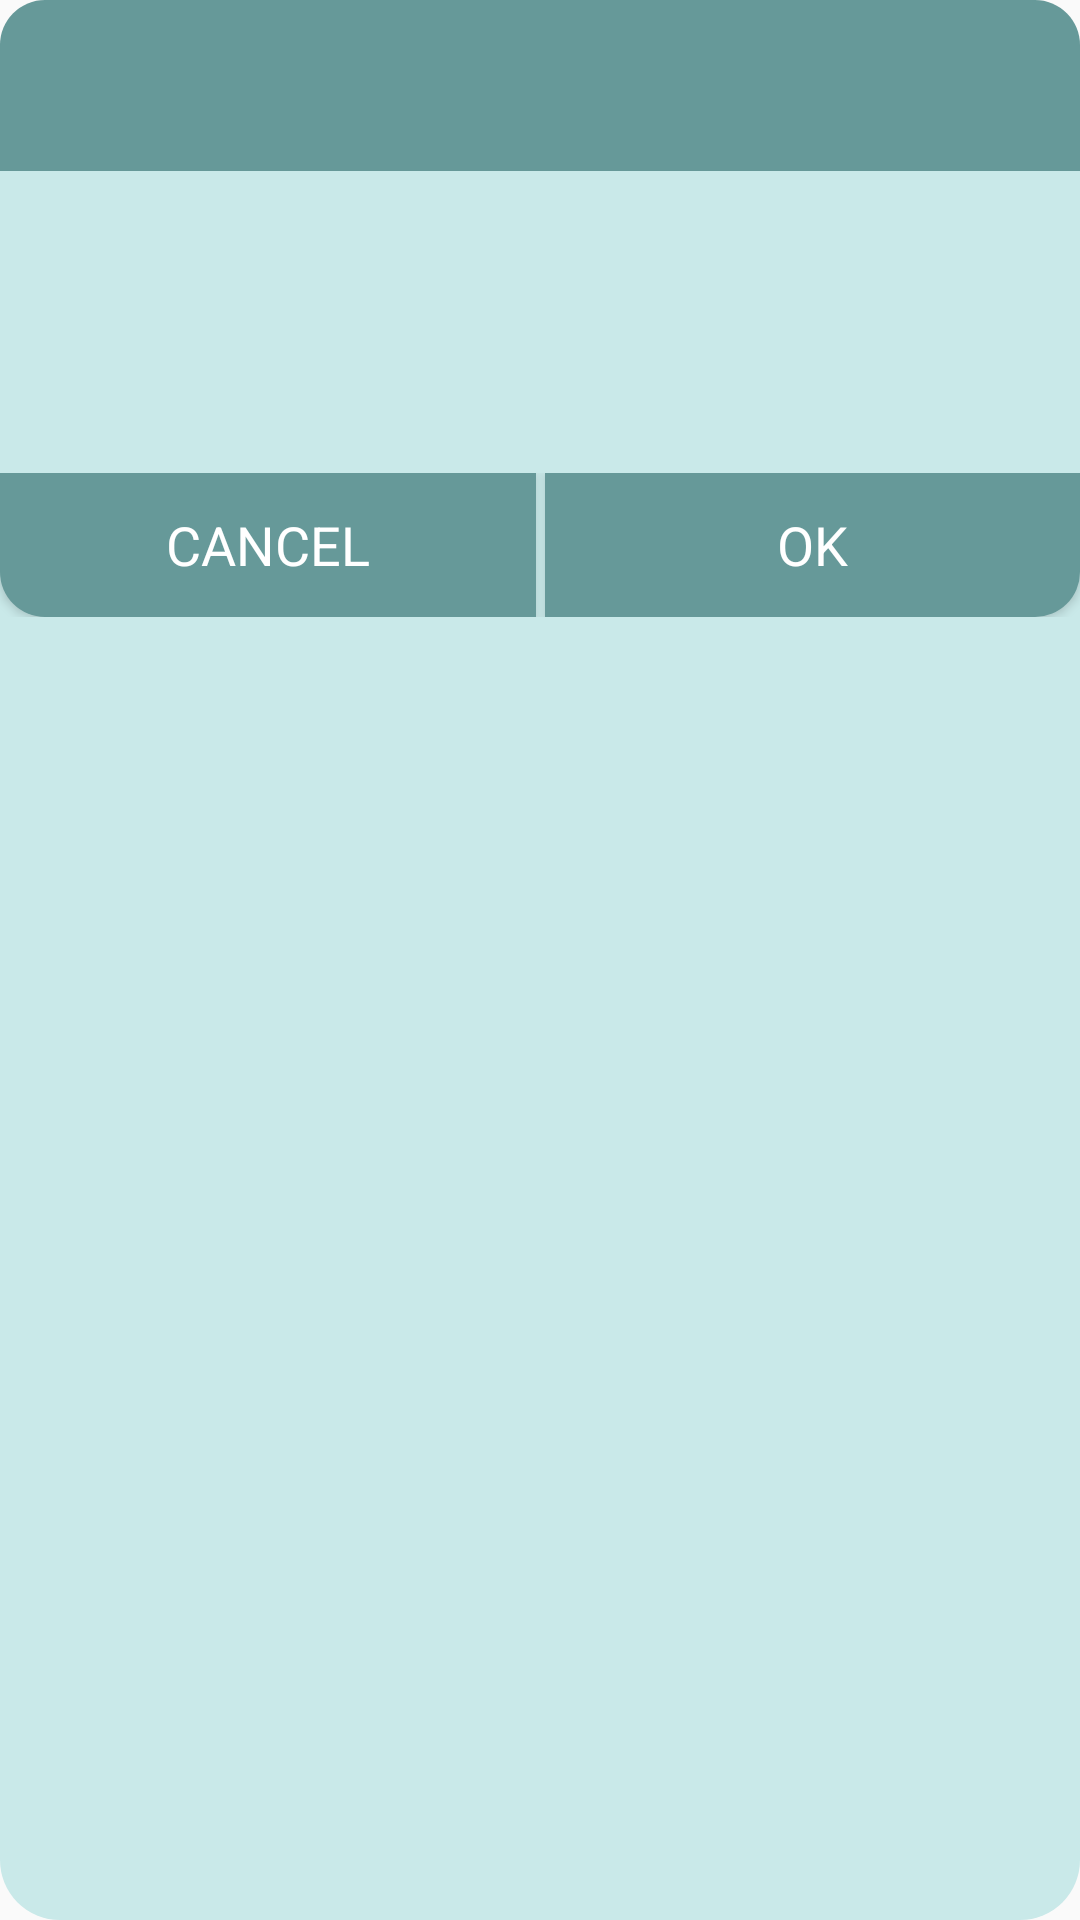

Layout XML and referenced resources for this Android screen:
<!-- AndroidManifest.xml: application theme AppTheme -->
<!-- res/layout/dialog.xml -->
<?xml version="1.0" encoding="utf-8"?>
<LinearLayout xmlns:android="http://schemas.android.com/apk/res/android"
    android:layout_width="match_parent"
    android:layout_height="wrap_content"
    android:background="@drawable/bg_dialog"
    android:orientation="vertical">

    <TextView
        android:id="@+id/dialog_title"
        android:layout_width="match_parent"
        android:layout_height="wrap_content"
        android:background="@drawable/bg_dialog_title"
        android:padding="@dimen/dialog_radius"
        android:textColor="@color/white"
        android:textSize="20sp" />

    <TextView
        android:id="@+id/dialog_message"
        android:layout_width="match_parent"
        android:layout_height="wrap_content"
        android:layout_margin="@dimen/dialog_radius"
        android:textColor="@color/black"
        android:textSize="16sp" />

    <TextView
        android:id="@+id/dialog_notes"
        android:layout_width="match_parent"
        android:layout_height="wrap_content"
        android:layout_margin="@dimen/dialog_radius" />

    <LinearLayout
        android:layout_width="match_parent"
        android:layout_height="wrap_content">

        <Button
            android:id="@+id/dialog_cancel"
            android:layout_width="match_parent"
            android:layout_height="wrap_content"
            android:layout_weight="1"
            android:background="@drawable/bg_dialog_cancel"
            android:fontFamily="sans-serif"
            android:text="@string/dialog_cancel"
            android:textColor="@color/white"
            android:textSize="18sp" />

        <View
            android:layout_width="3dp"
            android:layout_height="match_parent"
            android:background="@android:color/transparent" />

        <Button
            android:id="@+id/dialog_ok"
            android:layout_width="match_parent"
            android:layout_height="wrap_content"
            android:layout_weight="1"
            android:background="@drawable/bg_dialog_ok"
            android:fontFamily="sans-serif"
            android:text="@string/dialog_ok"
            android:textColor="@color/white"
            android:textSize="18sp" />
    </LinearLayout>
</LinearLayout>
<!-- resources referenced by this layout -->
<resources>
  <color name="black">#000</color>
  <color name="white">#FFFFFF</color>
  <dimen name="dialog_radius">15dp</dimen>
  <!-- drawable bg_dialog (drawable) -->
  <?xml version="1.0" encoding="utf-8"?>
  <selector xmlns:android="http://schemas.android.com/apk/res/android">
      <item>
          <shape android:shape="rectangle">
              <corners android:radius="20dp" />
              <solid android:color="@color/colorPrimaryLight" />
          </shape>
      </item>
  </selector>
  <!-- drawable bg_dialog_cancel (drawable) -->
  <?xml version="1.0" encoding="utf-8"?>
  <selector xmlns:android="http://schemas.android.com/apk/res/android">
      <item>
          <shape android:shape="rectangle">
              <corners android:bottomLeftRadius="@dimen/dialog_radius" />
              <solid android:color="@color/colorPrimary" />
          </shape>
      </item>
  </selector>
  <!-- drawable bg_dialog_ok (drawable) -->
  <?xml version="1.0" encoding="utf-8"?>
  <selector xmlns:android="http://schemas.android.com/apk/res/android">
      <item>
          <shape android:shape="rectangle">
              <corners android:bottomRightRadius="@dimen/dialog_radius" />
              <solid android:color="@color/colorPrimary" />
          </shape>
      </item>
  </selector>
  <!-- drawable bg_dialog_title (drawable) -->
  <?xml version="1.0" encoding="utf-8"?>
  <selector xmlns:android="http://schemas.android.com/apk/res/android">
      <item>
          <shape android:shape="rectangle">
              <corners android:topLeftRadius="@dimen/dialog_radius" android:topRightRadius="@dimen/dialog_radius" />
              <solid android:color="@color/colorPrimary" />
          </shape>
      </item>
  </selector>
  <string name="dialog_cancel">Cancel</string>
  <string name="dialog_ok">OK</string>
  <style name="AppTheme" parent="Theme.MaterialComponents.Light.DarkActionBar.Bridge">
          
          <item name="colorPrimary">@color/colorPrimary</item>
          <item name="colorPrimaryDark">@color/colorPrimaryDark</item>
          <item name="colorAccent">@color/colorAccent</item>
      </style>
  <color name="colorPrimaryLight">#C9E9E9</color>
  <color name="colorPrimary">#699</color>
  <color name="colorPrimaryDark">#588</color>
  <color name="colorAccent">@color/colorPrimaryDark</color>
</resources>
